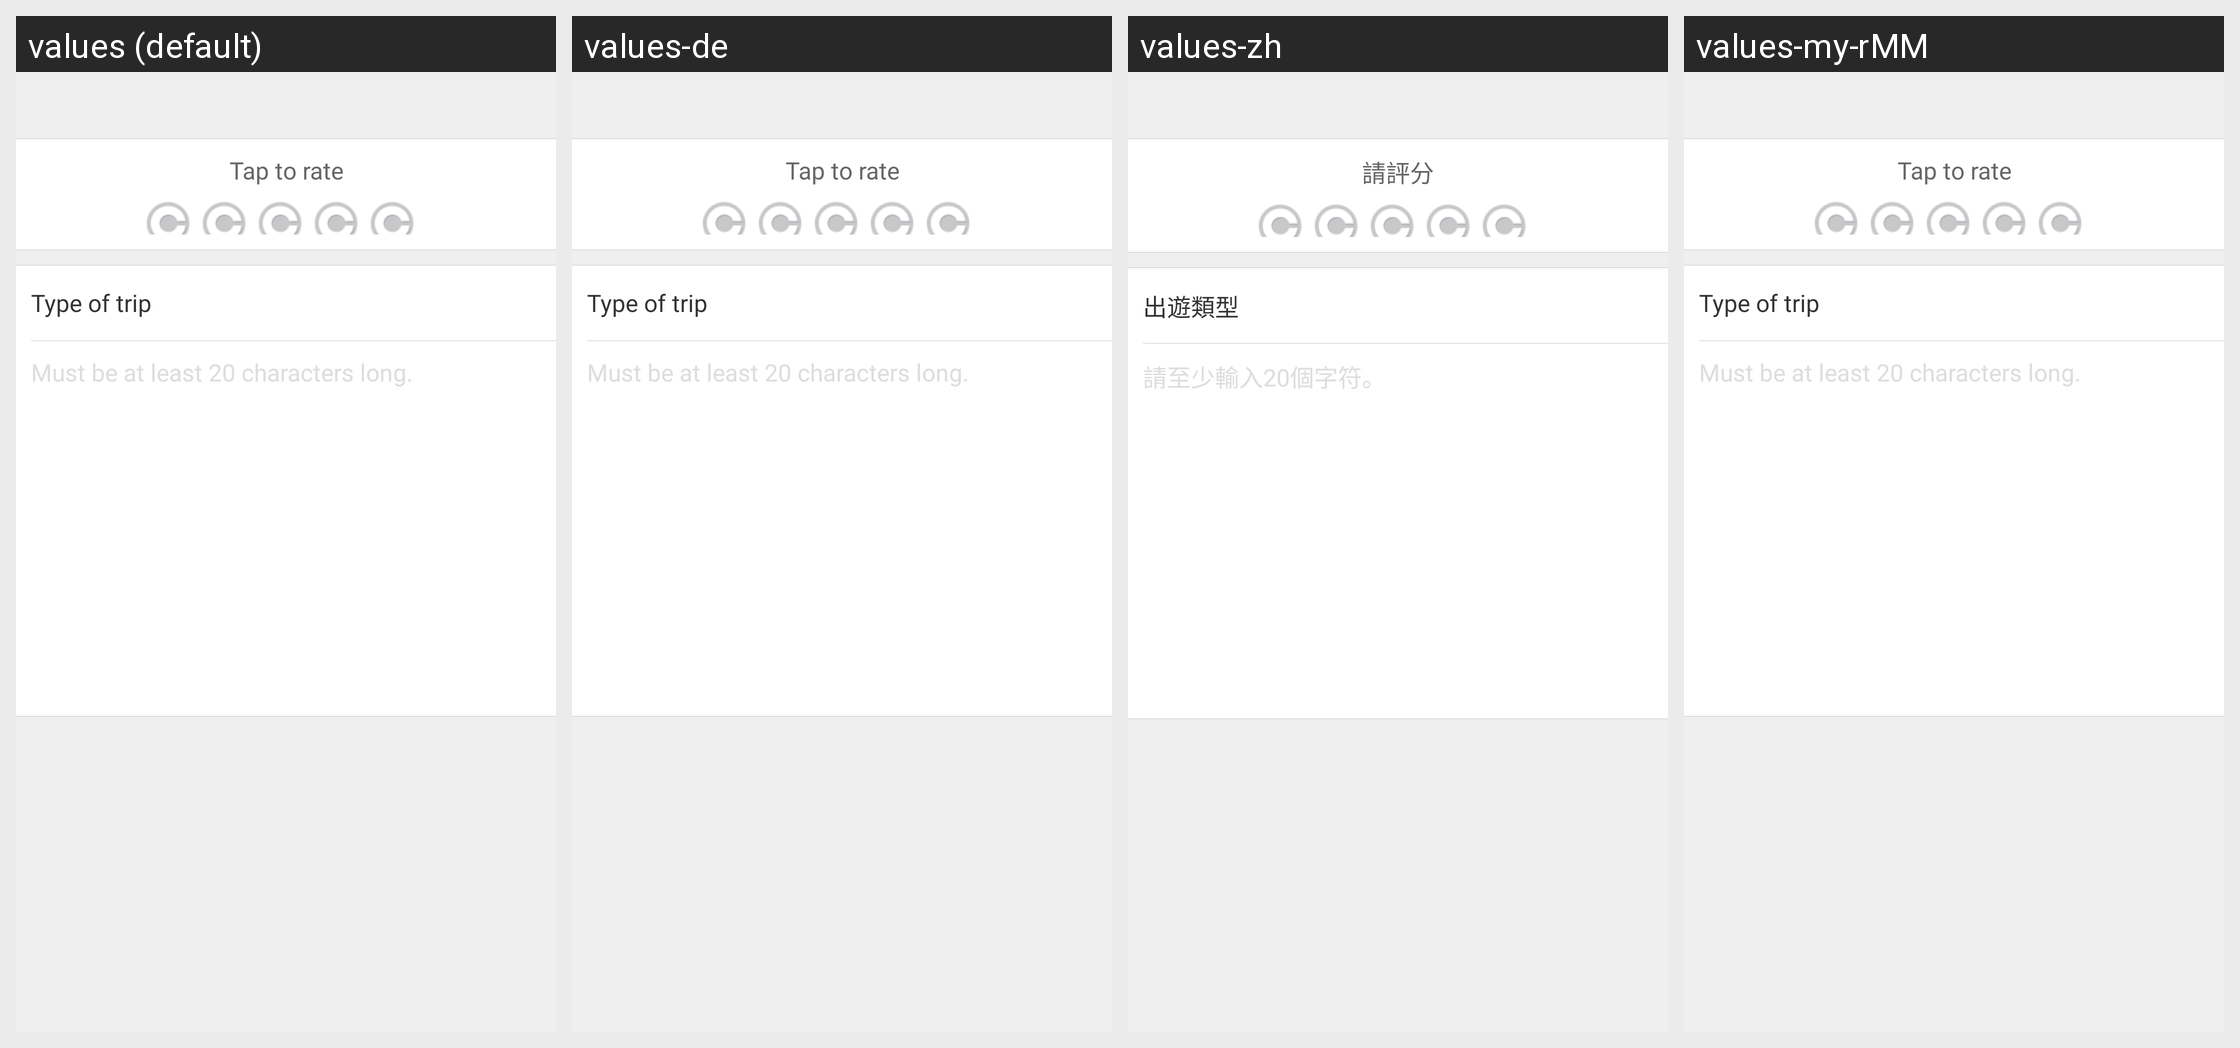

For this localized Android screen grid, give each drawn string resource with its value in every locale shown.
Android screen res/layout/activity_comment.xml rendered under 4 locales, left to right: values (default), values-de, values-zh, values-my-rMM. Device: Nexus 5 (rendered at 1080×1920; each locale shown at half size, 540×960, under a caption strip naming it); theme CTActivityStyleLeftPush.
Other locales in the repository, not shown: values-af, values-am, values-ar, values-bg, values-bn-rBD, values-ca, values-cs, values-da, values-el, values-en-rIN, values-es, values-es-rUS, values-et-rEE, values-eu-rES, values-fi, values-fr, values-fr-rCA, values-gl-rES, values-hi, values-hr, values-hu, values-hy-rAM, values-in, values-is-rIS, values-it, values-iw, values-ja, values-ka-rGE, values-kk-rKZ, values-km-rKH, values-kn-rIN, values-ko, values-ky-rKG, values-lo-rLA, values-lt, values-lv, values-mk-rMK, values-ml-rIN, values-mn-rMN, values-mr-rIN, values-ms-rMY, values-nb, values-ne-rNP, values-nl, values-pl, values-pt-rBR, values-pt-rPT, values-ro, values-ru, values-si-rLK, values-sk, values-sl, values-sr, values-sv, values-sw, values-ta-rIN, values-te-rIN, values-th, values-tl, values-tr, values-uk, values-ur-rPK, values-uz-rUZ, values-vi, values-zh-rCN, values-zh-rHK, values-zh-rTW, values-zu.
Strings drawn on this screen, with the default value and each locale's value (text and hints the layout hard-codes, and strings that could not be matched under every locale, appear in the picture but are not listed):

tap_to_rate
  values: Tap to rate
  values-de: Tap to rate  [not translated; the default value is used]
  values-zh: 請評分
  values-my-rMM: Tap to rate  [not translated; the default value is used]

trip_type
  values: Type of trip
  values-de: Type of trip
  values-zh: 出遊類型
  values-my-rMM: Type of trip  [not translated; the default value is used]

comment_hint
  values: Must be at least 20 characters long.
  values-de: Must be at least 20 characters long.
  values-zh: 請至少輸入20個字符。
  values-my-rMM: Must be at least 20 characters long.  [not translated; the default value is used]
